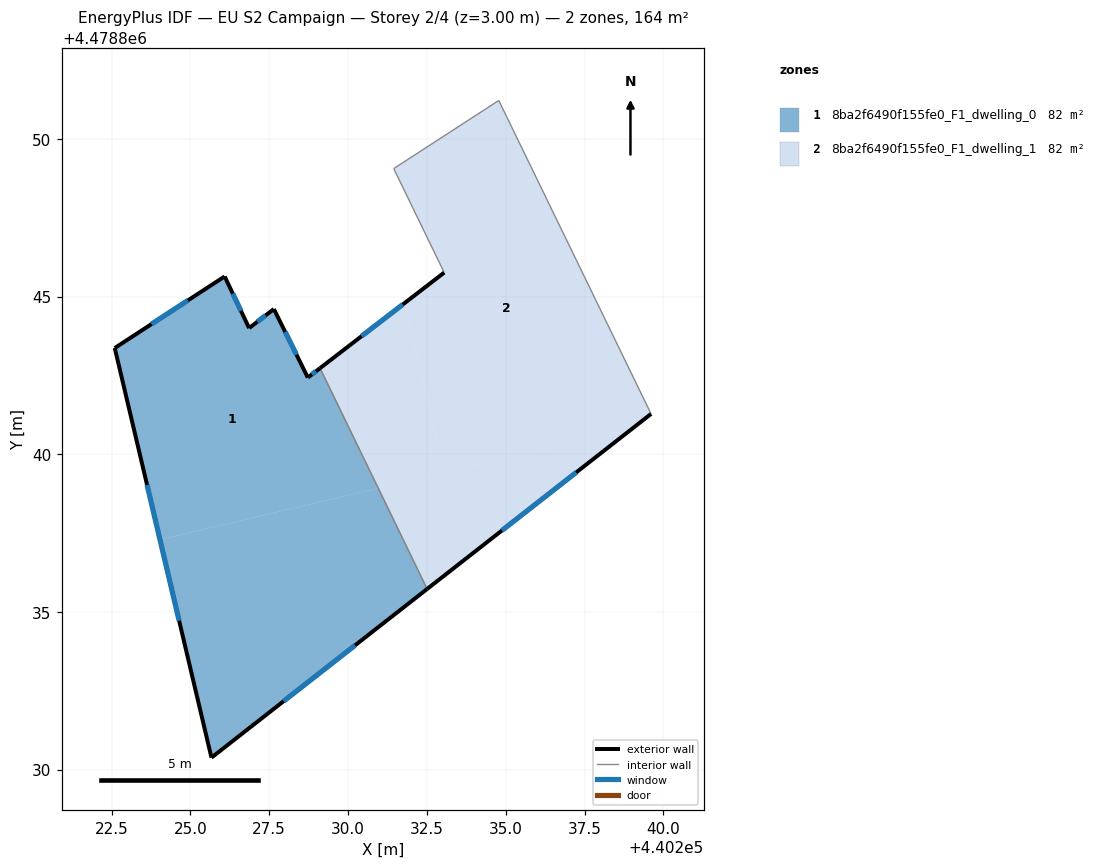
=== STOREY PLAN SPEC (per zone: floor XY polygon, exterior-wall plan segments, windows/doors) ===
zone 1: 8ba2f6490f155fe0_F1_dwelling_0  (82.1 m²)
  floor: (440232.51, 4478835.73) (440230.96, 4478838.92) (440224.04, 4478837.29) (440225.67, 4478830.38)
  floor: (440230.96, 4478838.92) (440229.11, 4478842.73) (440228.72, 4478842.43) (440227.65, 4478844.61) (440226.86, 4478844.00) (440226.09, 4478845.64) (440222.60, 4478843.37) (440224.04, 4478837.29)
  exterior wall: (440228.72, 4478842.43) – (440229.11, 4478842.73)  [0.5 m]
    window: (440228.85, 4478842.53) – (440228.98, 4478842.63)  [0.2 m²]
  exterior wall: (440232.51, 4478835.73) – (440225.67, 4478830.38)  [8.7 m]
    window: (440230.22, 4478833.94) – (440227.95, 4478832.17)  [2.9 m²]
  exterior wall: (440225.67, 4478830.38) – (440222.60, 4478843.37)  [13.3 m]
    window: (440224.64, 4478834.72) – (440223.63, 4478839.03)  [4.4 m²]
  exterior wall: (440222.60, 4478843.37) – (440226.09, 4478845.64)  [4.2 m]
    window: (440223.77, 4478844.13) – (440224.92, 4478844.88)  [1.4 m²]
  exterior wall: (440226.09, 4478845.64) – (440226.86, 4478844.00)  [1.8 m]
    window: (440226.35, 4478845.09) – (440226.60, 4478844.55)  [0.6 m²]
  exterior wall: (440226.86, 4478844.00) – (440227.65, 4478844.61)  [1.0 m]
    window: (440227.12, 4478844.20) – (440227.38, 4478844.40)  [0.3 m²]
  exterior wall: (440227.65, 4478844.61) – (440228.72, 4478842.43)  [2.4 m]
    window: (440228.01, 4478843.88) – (440228.36, 4478843.16)  [0.8 m²]
  interior walls: 1
zone 2: 8ba2f6490f155fe0_F1_dwelling_1  (82.1 m²)
  floor: (440239.03, 4478840.83) (440239.61, 4478841.28) (440234.78, 4478851.22) (440231.45, 4478849.06) (440233.05, 4478845.76) (440231.79, 4478844.79) (440233.06, 4478839.42)
  floor: (440233.06, 4478839.42) (440231.79, 4478844.79) (440229.11, 4478842.73) (440230.96, 4478838.92)
  floor: (440239.03, 4478840.83) (440230.96, 4478838.92) (440232.51, 4478835.73)
  exterior wall: (440239.61, 4478841.28) – (440232.51, 4478835.73)  [9.0 m]
    window: (440237.24, 4478839.42) – (440234.88, 4478837.58)  [3.0 m²]
  exterior wall: (440229.11, 4478842.73) – (440233.05, 4478845.76)  [5.0 m]
    window: (440230.43, 4478843.74) – (440231.73, 4478844.75)  [1.6 m²]
  interior walls: 4

=== DERIVED (storey summary) ===
Building: EU S2 Campaign
Storey: 2 of 4  (floor level z = 3.00 m)
Storey gross floor area: 164.2 m²
Zones on this storey: 2
  - 8ba2f6490f155fe0_F1_dwelling_0: floor 82.1 m²; exterior wall 31.9 m (95.7 m²); 7 window(s) 10.5 m²; WWR 11.0%
  - 8ba2f6490f155fe0_F1_dwelling_1: floor 82.1 m²; exterior wall 14.0 m (42.0 m²); 2 window(s) 4.6 m²; WWR 11.0%
Zone adjacency (shared interzone walls):
  - 8ba2f6490f155fe0_F1_dwelling_0 ↔ 8ba2f6490f155fe0_F1_dwelling_1